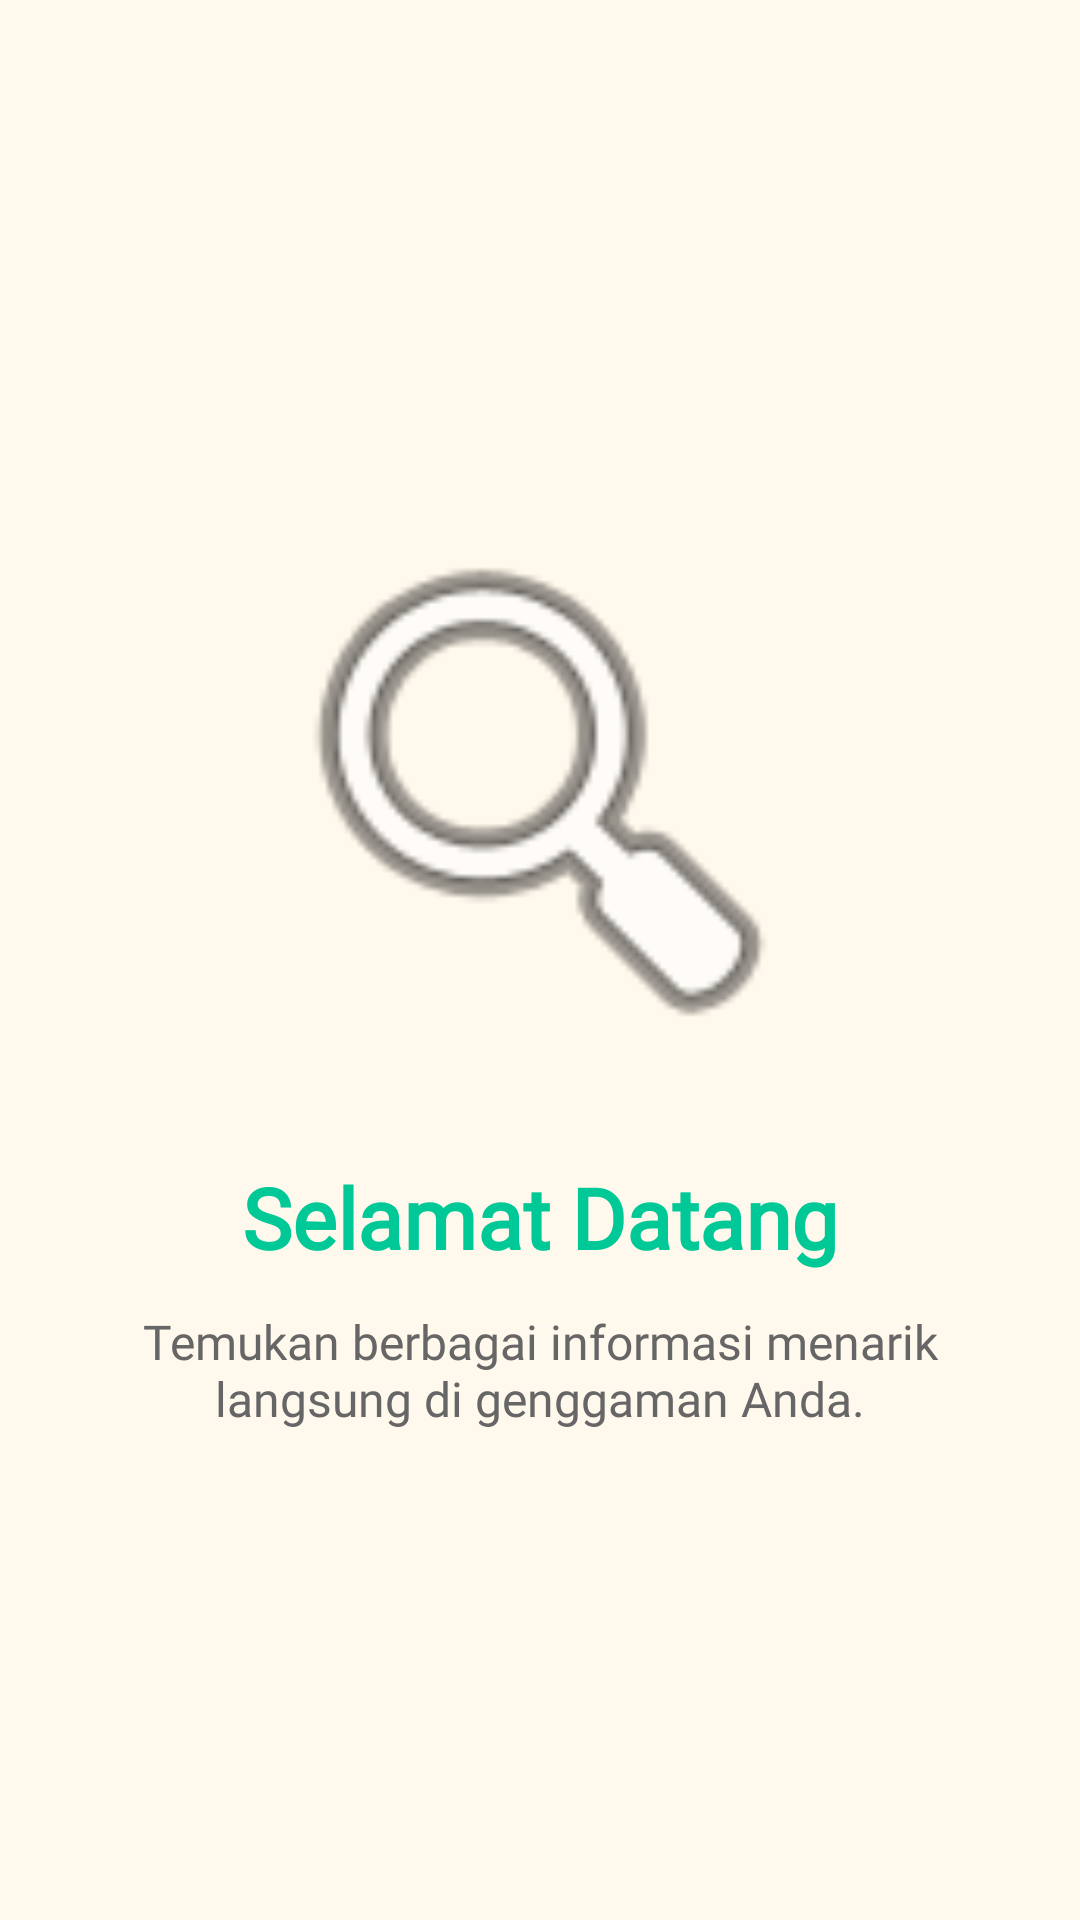

Reconstruct the res/layout file that produces this screen, plus the resources it refers to.
<!-- AndroidManifest.xml: application theme Theme.Anyamochi -->
<!-- res/layout/fragment_intro1.xml -->
<?xml version="1.0" encoding="utf-8"?>
<RelativeLayout xmlns:android="http://schemas.android.com/apk/res/android"
    android:layout_width="match_parent"
    android:layout_height="match_parent"
    android:background="#FFF8EC"
    android:padding="24dp">

    <LinearLayout
        android:layout_width="match_parent"
        android:layout_height="wrap_content"
        android:layout_centerInParent="true"
        android:gravity="center"
        android:orientation="vertical">

        <ImageView
            android:layout_width="200dp"
            android:layout_height="200dp"
            android:src="@android:drawable/ic_menu_search"
            android:backgroundTint="#00C896" />

        <TextView
            android:layout_width="wrap_content"
            android:layout_height="wrap_content"
            android:layout_marginTop="24dp"
            android:fontFamily="@font/starfish"
            android:text="Selamat Datang"
            android:textColor="#00C896"
            android:textSize="28sp"
            android:textStyle="bold" />

        <TextView
            android:layout_width="wrap_content"
            android:layout_height="wrap_content"
            android:layout_marginTop="12dp"
            android:gravity="center"
            android:fontFamily="@font/aber"
            android:text="Temukan berbagai informasi menarik langsung di genggaman Anda."
            android:textColor="#666666"
            android:textSize="16sp" />
    </LinearLayout>
</RelativeLayout>
<!-- resources referenced by this layout -->
<resources>
  <style name="Theme.Anyamochi" parent="Base.Theme.Anyamochi" />
  <style name="Base.Theme.Anyamochi" parent="Theme.Material3.DayNight.NoActionBar">
          
          
      </style>
</resources>
